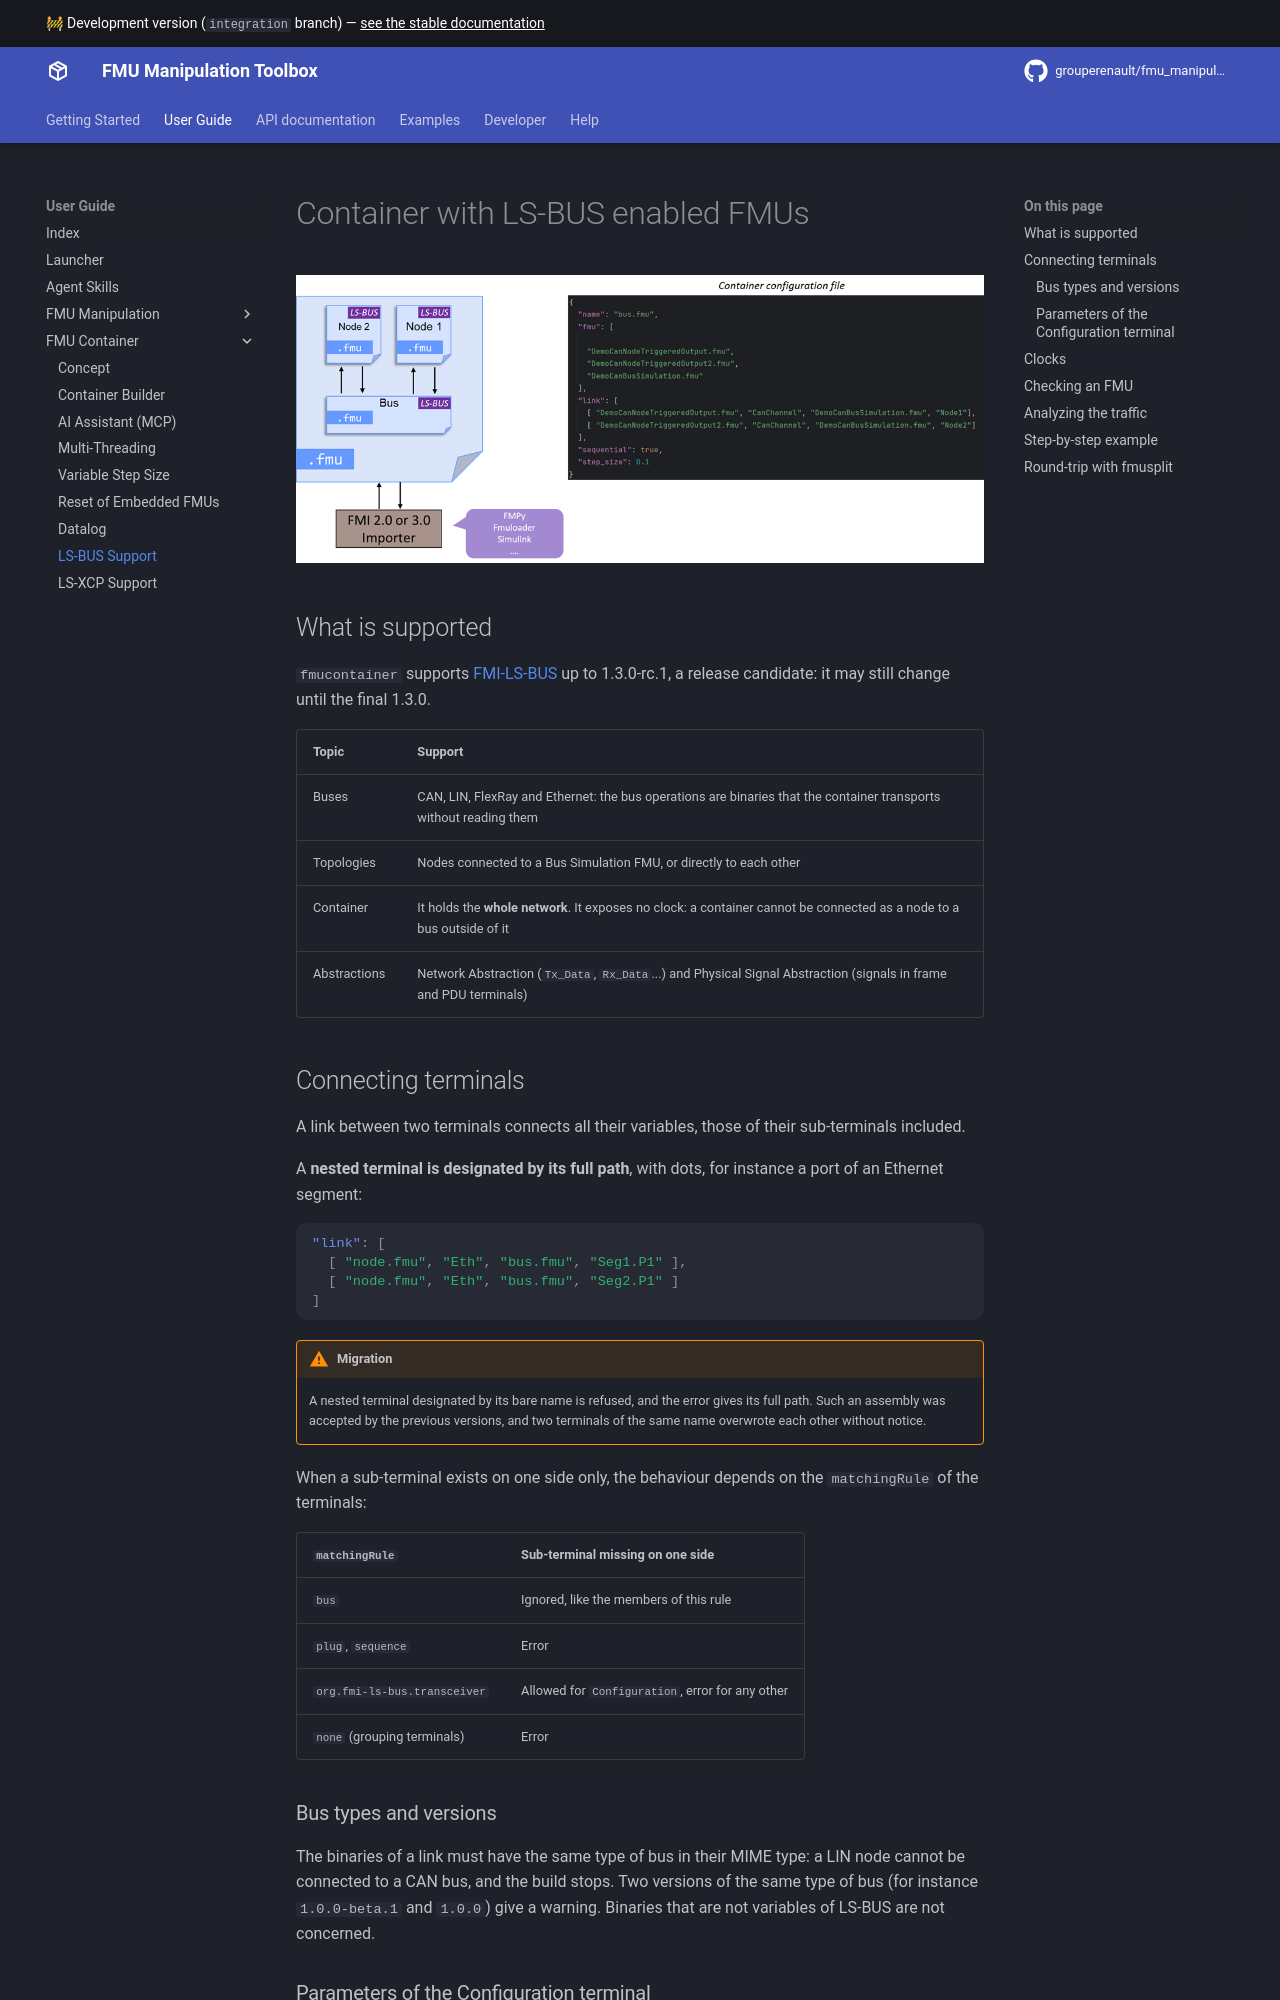

repository: grouperenault/fmu_manipulation_toolbox · page: integration/user-guide/fmucontainer/ls-bus/index.html · generator: mkdocs

# Container with LS-BUS enable FMUs

![Container with LS-BUS](ls-bus-container.png)


## Step-by-step example

The topology supported be `fmucontainer` require a BUS Simulation FMU. (See 3.2.2 of LS-BUS specification).

1. From [LS-BUS Examples](https://github.com/modelica/fmi-ls-bus-examples) build 2 nodes 
[`node1.fmu`](../tests/ls-bus/node1.fmu) and [`node2.fmu`](../.tests/ls-bus/node2.fmu))
and the Bus Simulation [`bus.fmu`](../tests/ls-bus/bus.fmu).
